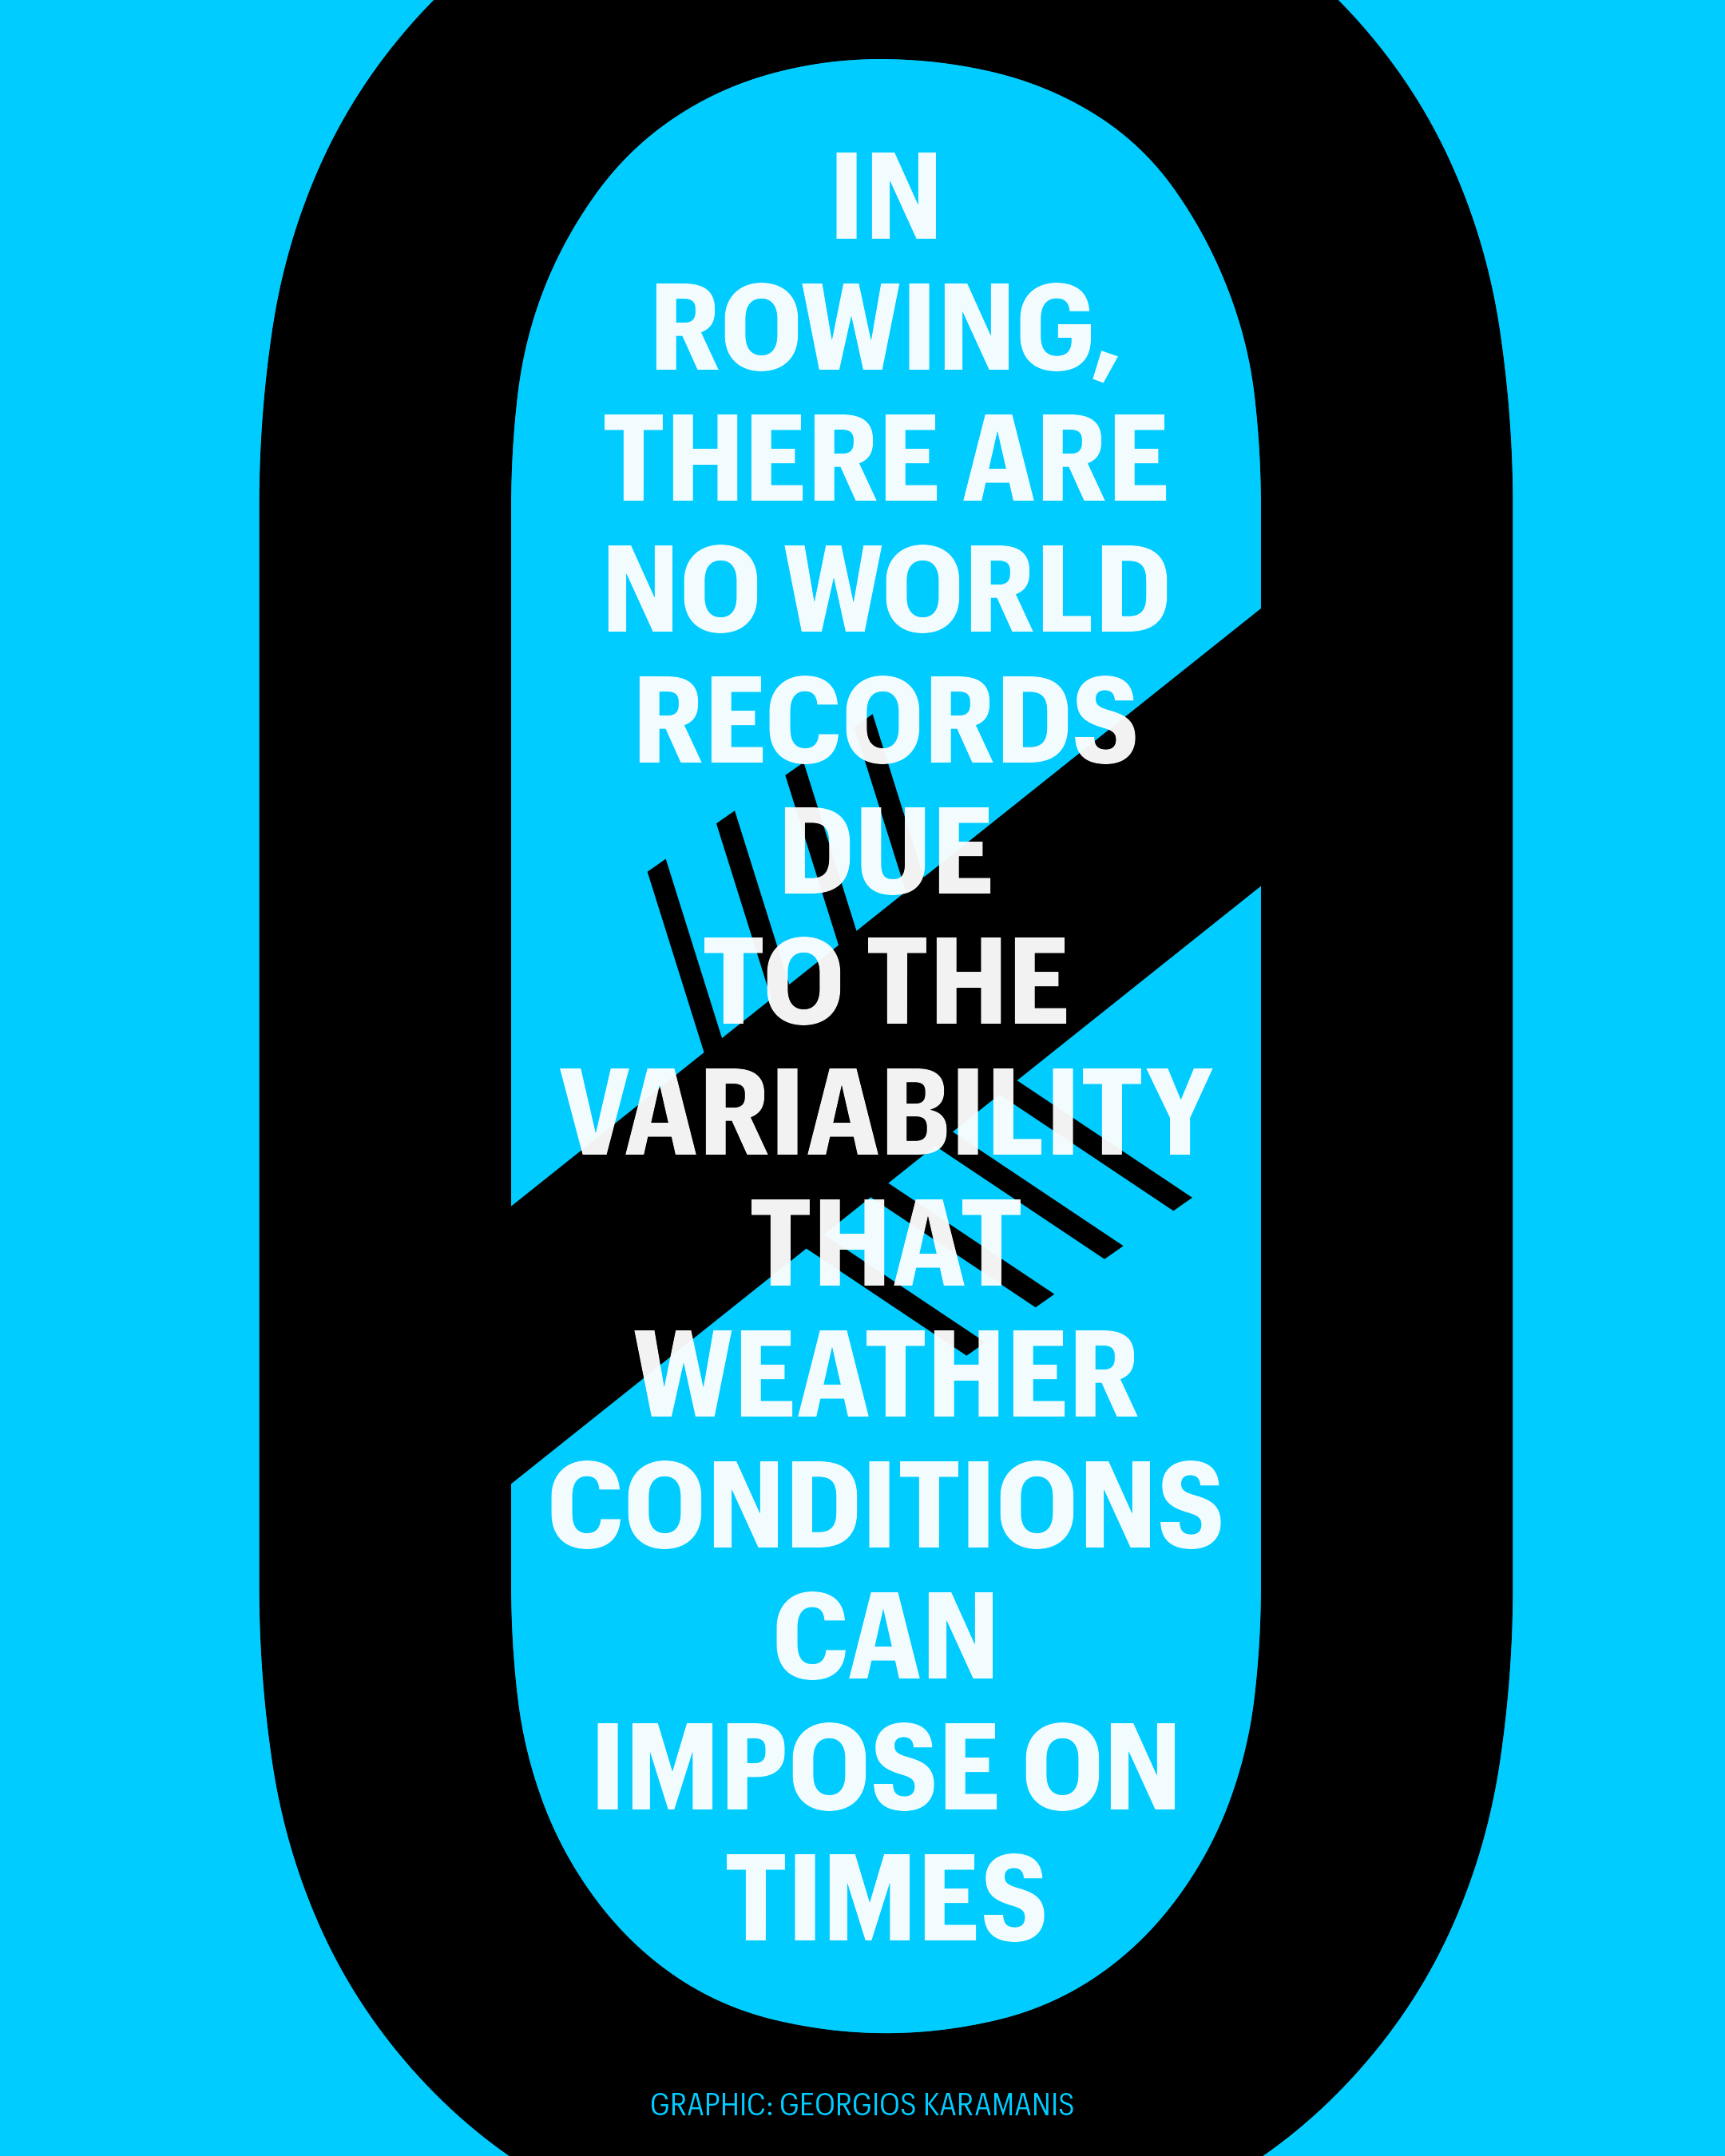

R code for this plot:
library(tidyverse)
library(camcorder)

gg_record(dir = here::here("2024/30daychart-temp"), device = "png", width = 1080 * 2, height = 1350 * 2, units = "px", dpi = 320)

txt = "In rowing, there are no world records due to the variability that weather conditions can impose on times"

f1b <- "Graphik Compact"
f2 <- "Iosevka Term"

ggplot() +
  geom_text(aes(0, 0, label = 0), size = 320, family = f2) +
  geom_text(aes(-0.2, 0.3, label = "////"), size = 30, angle = 35) +
  geom_text(aes(0.2, -0.35, label = "\\\\\\\\"), size = 30, angle = 35) +
  geom_text(aes(0, 0, label = str_wrap(toupper(txt), 9)), size = 12, family = f1b, fontface = "bold", color = "white", lineheight = 0.9, alpha = 0.95) +
  coord_fixed(clip = "off", ylim = c(-2, 2), xlim = c(-1.1, 1)) +
  labs(
    caption = toupper("Graphic: Georgios Karamanis")
  ) +
  theme_void() +
  theme(
    plot.background = element_rect(fill = "#00CCFF", color = NA),
    plot.caption = element_text(hjust = 0.5, color = "#00CCFF", family = f1b, margin = margin(0, 0, 10, 0))
  )
  
